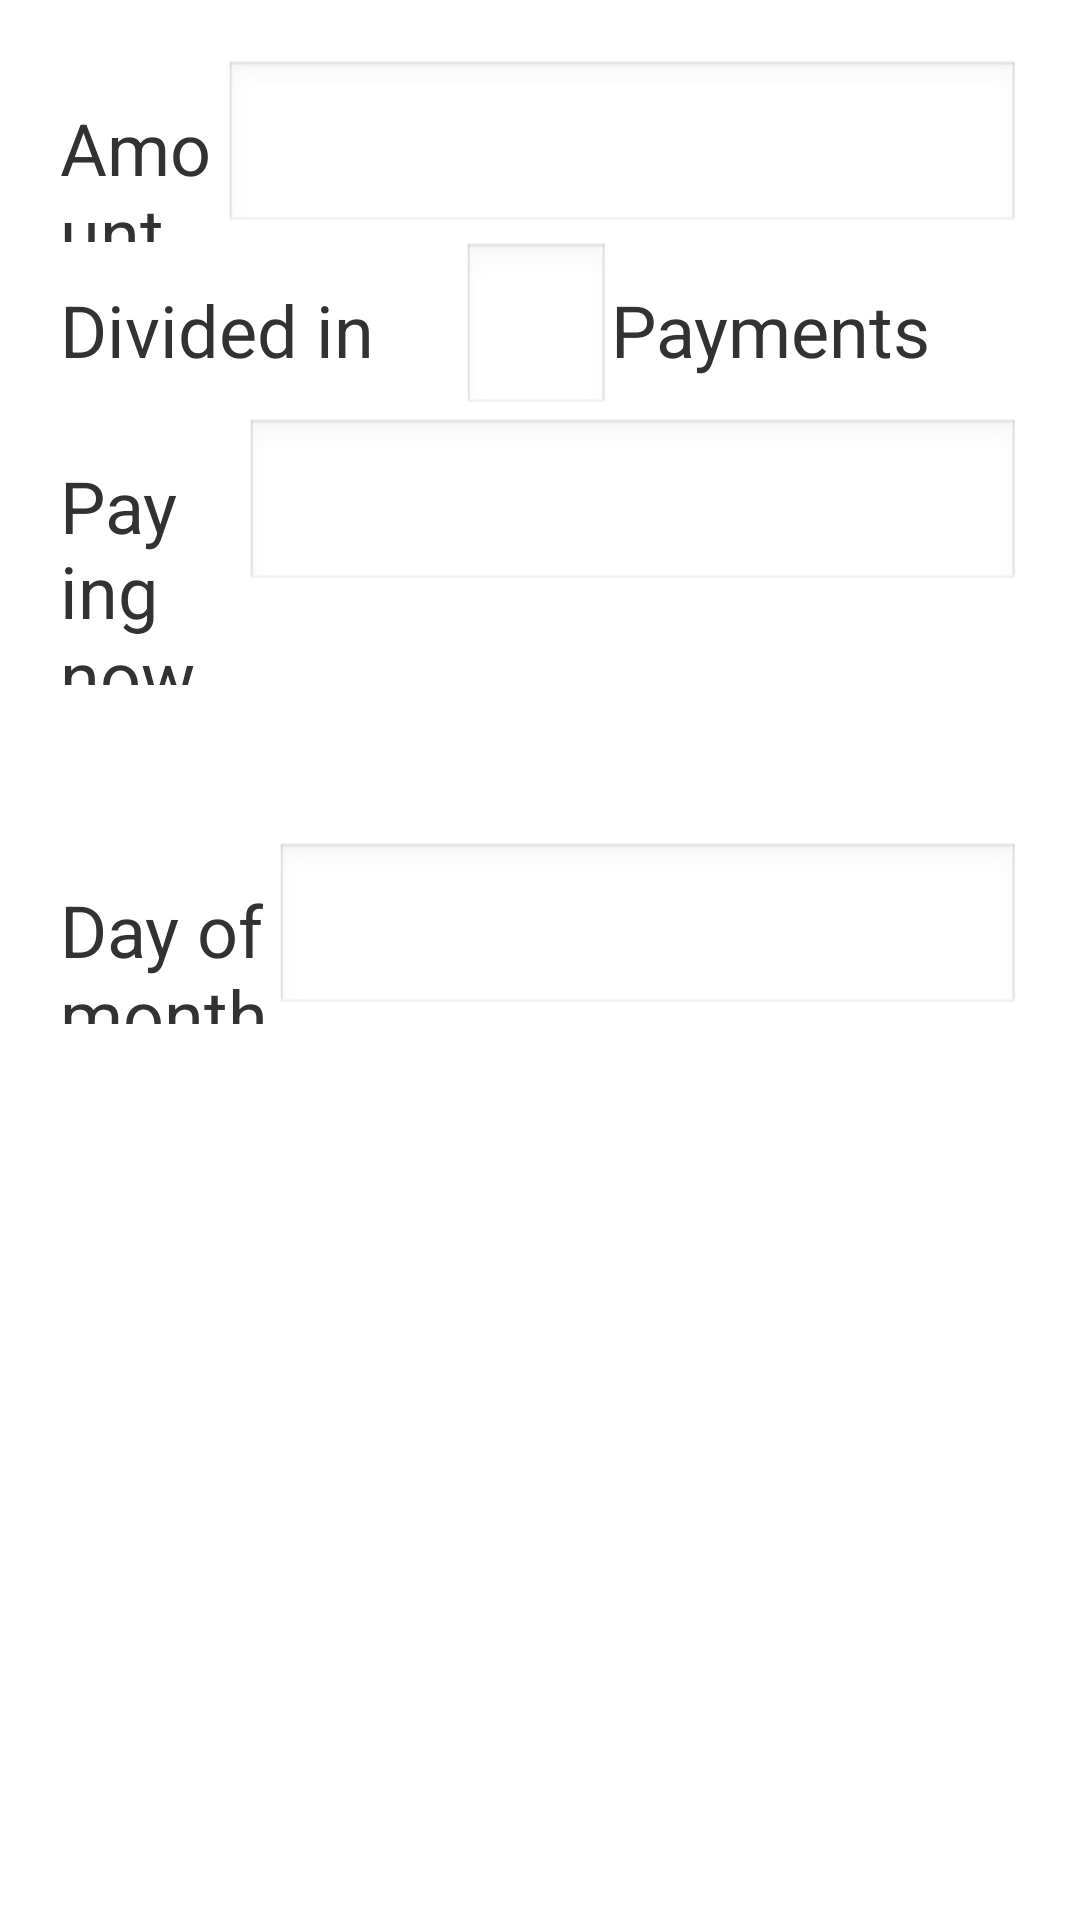

This screen was rendered from an Android layout file. Write that file and the resources it references.
<!-- AndroidManifest.xml: application theme android:Theme.Light -->
<!-- res/layout/activity_multipayment.xml -->
<?xml version="1.0" encoding="utf-8"?>
<LinearLayout xmlns:android="http://schemas.android.com/apk/res/android"
    xmlns:app="http://schemas.android.com/apk/res-auto"
    xmlns:tools="http://schemas.android.com/tools"
    android:layout_width="match_parent"
    android:layout_height="match_parent"
    android:orientation="vertical"
    android:padding="20dp"
    tools:context=".multipayment">

    <LinearLayout
        android:layout_width="match_parent"
        android:layout_height="wrap_content"
        android:orientation="horizontal">

        <TextView
            android:layout_width="wrap_content"
            android:layout_height="wrap_content"
            android:layout_weight="1"
            android:text="Amount    "
            android:textSize="24sp" />

        <EditText
            android:id="@+id/mp_amount"
            android:layout_width="wrap_content"
            android:layout_height="wrap_content"
            android:layout_weight="1"
            android:ems="10"
            android:inputType="numberDecimal"
            android:textSize="30sp" />
    </LinearLayout>

    <LinearLayout
        android:layout_width="match_parent"
        android:layout_height="wrap_content"
        android:orientation="horizontal">

        <TextView
            android:layout_width="wrap_content"
            android:layout_height="wrap_content"
            android:layout_weight="1"
            android:text="Divided in"
            android:textSize="24sp" />

        <EditText
            android:id="@+id/mp_payments"
            android:layout_width="20dp"
            android:layout_height="wrap_content"
            android:layout_weight="1"
            android:ems="10"
            android:inputType="number"
            android:textSize="30sp" />

        <TextView
            android:layout_width="wrap_content"
            android:layout_height="wrap_content"
            android:layout_weight="1"
            android:text="Payments"
            android:textSize="24sp" />

    </LinearLayout>

    <LinearLayout
        android:layout_width="match_parent"
        android:layout_height="wrap_content"
        android:orientation="horizontal">

        <TextView
            android:layout_width="wrap_content"
            android:layout_height="wrap_content"
            android:layout_weight="1"
            android:text="Paying now"
            android:textSize="24sp" />

        <EditText
            android:id="@+id/mp_payingnow"
            android:layout_width="wrap_content"
            android:layout_height="wrap_content"
            android:layout_weight="1"
            android:ems="10"
            android:selectAllOnFocus="true"
            android:inputType="numberDecimal"
            android:textSize="30sp" />
    </LinearLayout>


    <LinearLayout
        android:layout_width="match_parent"
        android:layout_height="wrap_content"
        android:orientation="horizontal"
        android:paddingTop="10dp"
        android:paddingBottom="10dp">

        <TextView
            android:id="@+id/mp_eachpay"
            android:layout_width="wrap_content"
            android:layout_height="wrap_content"
            android:layout_weight="1"
            android:text=""
            android:textSize="24sp" />

    </LinearLayout>

    <LinearLayout
        android:layout_width="match_parent"
        android:layout_height="wrap_content"
        android:orientation="horizontal">

        <TextView
            android:layout_width="wrap_content"
            android:layout_height="wrap_content"
            android:layout_weight="1"
            android:text="Day of month"
            android:textSize="24sp" />

        <EditText
            android:id="@+id/mp_day"
            android:layout_width="wrap_content"
            android:layout_height="wrap_content"
            android:layout_weight="1"
            android:ems="10"
            android:inputType="number"
            android:textSize="30sp" />
    </LinearLayout>


</LinearLayout>
<!-- resources referenced by this layout -->
<resources>

</resources>
